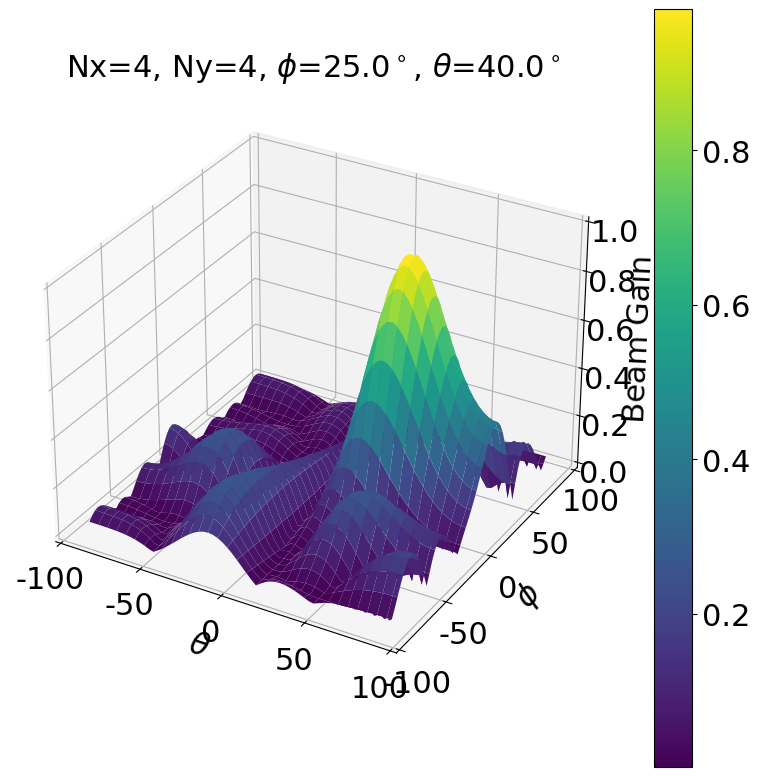
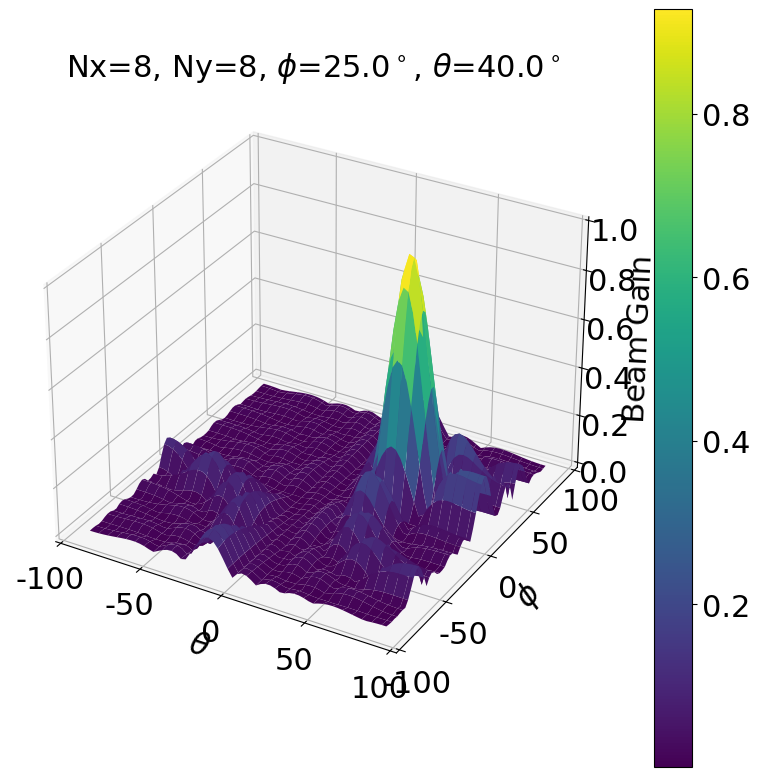

Write the Python code that produced these figures, in order.
#!/usr/bin/env python3
# -*- coding: utf-8 -*-
"""
Created on Thu May 23 17:32:05 2024

[redacted]
[redacted]


"""


import numpy as np
import matplotlib.pyplot as plt
from mpl_toolkits.mplot3d import Axes3D

# 全局设置字体大小
# plt.rcParams["font.family"] = "Times New Roman"
plt.rcParams["font.family"] = "SimSun"
plt.rcParams['font.size'] = 14        # 设置全局字体大小
plt.rcParams['axes.titlesize'] = 22   # 设置坐标轴标题字体大小
plt.rcParams['axes.labelsize'] = 22   # 设置坐标轴标签字体大小
plt.rcParams['xtick.labelsize'] = 22  # 设置 x 轴刻度字体大小
plt.rcParams['ytick.labelsize'] = 22  # 设置 y 轴刻度字体大小
plt.rcParams['axes.unicode_minus'] = False # 用来显示负号
plt.rcParams["figure.figsize"] = [8, 6] # 调整生成的图表最大尺寸
# plt.rcParams['figure.dpi'] = 300      # 每英寸点数
plt.rcParams['lines.linestyle'] = '-'
plt.rcParams['lines.linewidth'] = 2     # 线条宽度
plt.rcParams['lines.color'] = 'blue'
plt.rcParams['lines.markersize'] = 6 # 标记大小
plt.rcParams['figure.facecolor'] = 'white'        # 设置图形背景色为浅灰色
plt.rcParams['axes.edgecolor'] = 'black'          # 设置坐标轴边框颜色为黑色
plt.rcParams['legend.fontsize'] = 22

# 指定方向角度
theta_real = 40 * np.pi / 180
phi_real = 25 * np.pi / 180

# 离散化相位
Delta = 0.05
theta = np.arange(-np.pi/2, np.pi/2 + Delta, Delta)
phi = np.arange(-np.pi/2, np.pi/2 + Delta, Delta)

# 天线数量
Na_vec = [4, 8]
Nb_vec = [4, 8]

for i in range(2):
    Na = Na_vec[i]
    Nb = Nb_vec[i]

    # 初始化增益矩阵
    Gain = np.zeros((len(theta), len(phi)))

    # 遍历各相位，计算与之对应的波束增益
    for j in range(len(theta)):
        for k in range(len(phi)):
            V = np.pi * (np.sin(theta[j]) * np.sin(phi[k]) - np.sin(theta_real) * np.sin(phi_real)) / 2
            U = np.pi * (np.sin(theta[j]) * np.cos(phi[k]) - np.sin(theta_real) * np.cos(phi_real)) / 2

            # 避免除以0
            if np.abs(np.sin(V)) < 1e-10:
                term1 = Nb if np.abs(V) < 1e-10 else np.sin(Nb * V) / np.sin(V)
            else:
                term1 = np.sin(Nb * V) / np.sin(V)

            if np.abs(np.sin(U)) < 1e-10:
                term2 = Na if np.abs(U) < 1e-10 else np.sin(Na * U) / np.sin(U)
            else:
                term2 = np.sin(Na * U) / np.sin(U)

            Gain[j, k] = np.abs(term1 * term2) / (Nb * Na)

    # 命令行输出增益最大的方向
    max_index = np.unravel_index(np.argmax(Gain), Gain.shape)
    a, b = max_index
    print(f'增益最大的方向：theta={theta[a]*180/np.pi}°, phi={phi[b]*180/np.pi}°')

    # 绘图
    fig = plt.figure(figsize=(8, 8))
    ax = fig.add_subplot(111, projection='3d')

    X, Y = np.meshgrid(theta * 180 / np.pi, phi * 180 / np.pi)
    surf = ax.plot_surface(X, Y, Gain.T, cmap='viridis')

    ax.set_xlabel(r'$\theta$')
    ax.set_ylabel(r'$\phi$')
    ax.set_zlabel('Beam Gain')

    plt.title(f'Nx={Na}, Ny={Nb}, ' +
              r'$\phi$=' + f'{phi_real*180/np.pi}' + r'$^\circ$, ' +
              r'$\theta$=' + f'{theta_real*180/np.pi}' + r'$^\circ$')

    plt.colorbar(surf)
    plt.tight_layout()
    plt.show()

















































































































































































































































































































































































































































































































































































































































































































































































































































































































